The GitHub repository HCDLCombinedCA/olive-leaves-disease-detection contains a labelled image folder "olive_leaves" with 3 categories: healthy, aculus olearius, olive peacock spot. Examples follow, each with its label.

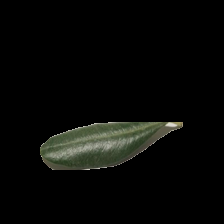
Label: healthy

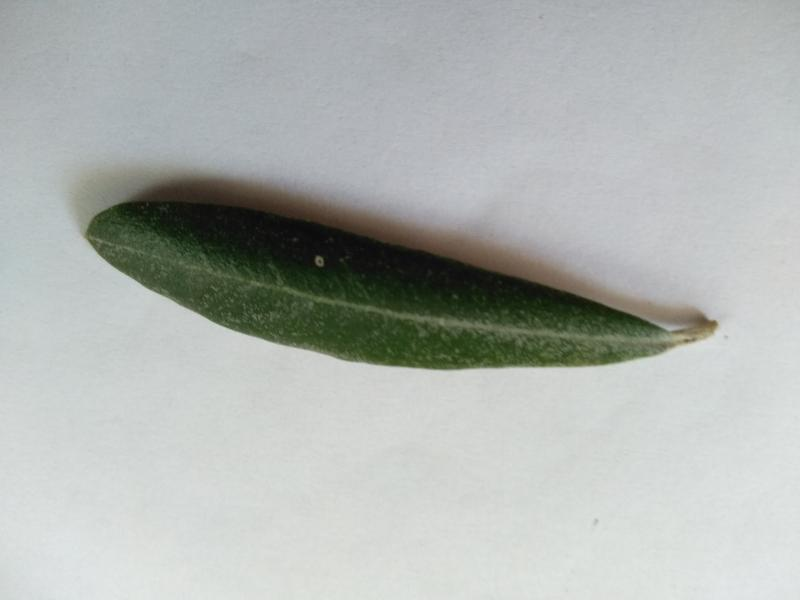
Label: healthy

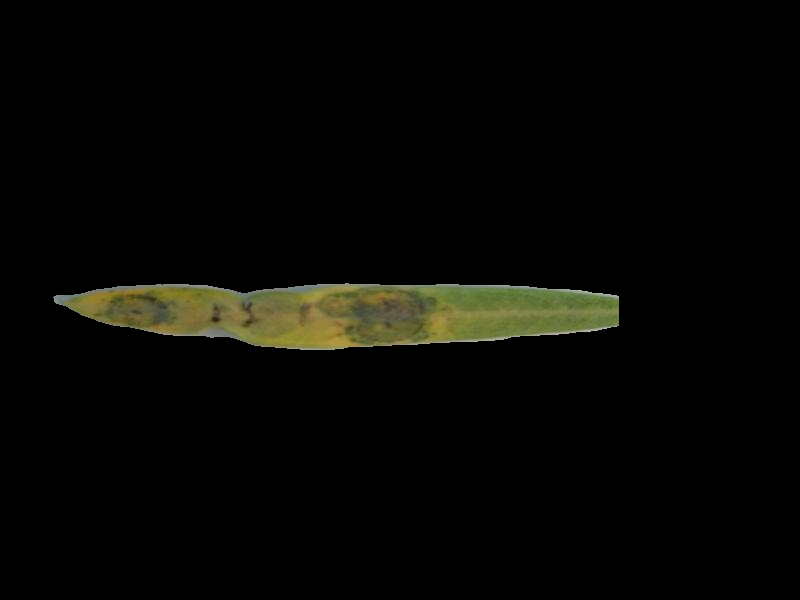
Label: olive peacock spot

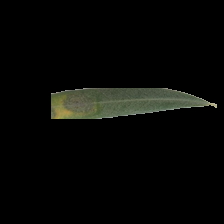
Label: olive peacock spot

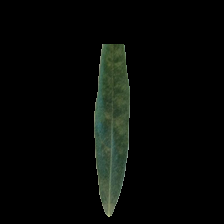
Label: aculus olearius

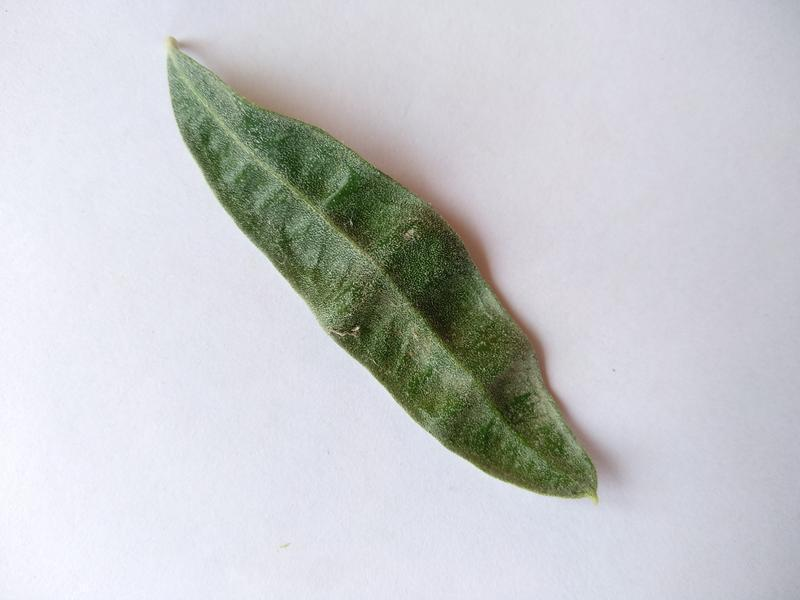
Label: aculus olearius
